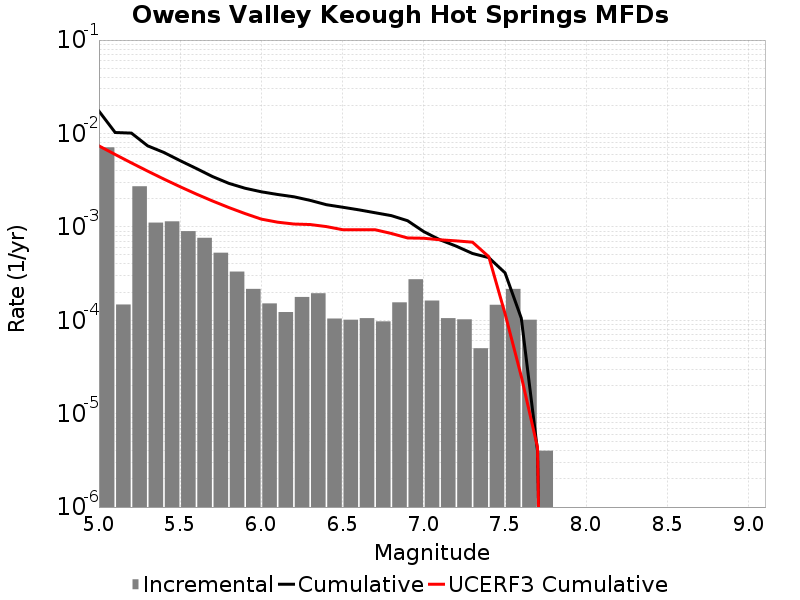

The table this chart was drawn from, first rows:
Magnitude, Incremental Rate, Cumulative Rate, UCERF3 Cumulative Rate
5.05, 0.007105, 0.01734, 0.007361
5.15, 1.474422E-4, 0.01024, 0.005955
5.25, 0.002719, 0.01009, 0.004839
5.35, 0.00111, 0.007369, 0.003952
5.45, 0.001145, 0.006259, 0.003247
5.55, 8.9969835E-4, 0.005113, 0.002688
5.65, 7.632893E-4, 0.004214, 0.002243
5.75, 5.2858534E-4, 0.00345, 0.00189
5.85, 3.3199572E-4, 0.002922, 0.001609
5.95, 2.1664977E-4, 0.00259, 0.001387
6.05, 1.5145424E-4, 0.002373, 0.00121
6.15, 1.22367E-4, 0.002222, 0.001122
6.25, 1.7753245E-4, 0.002099, 0.001072
6.35, 1.945836E-4, 0.001922, 0.001059
6.45, 1.0431286E-4, 0.001727, 0.001007
6.55, 1.0130383E-4, 0.001623, 9.3255175E-4
6.65, 1.0531586E-4, 0.001522, 9.3239994E-4
6.75, 9.72918E-5, 0.001416, 9.314745E-4
6.85, 1.5546627E-4, 0.001319, 8.496466E-4
6.95, 2.7482424E-4, 0.001163, 7.606693E-4
7.05, 1.6248733E-4, 8.8866526E-4, 7.5506326E-4
7.15, 1.0531586E-4, 7.2617794E-4, 7.2685967E-4
7.25, 1.0230684E-4, 6.2086206E-4, 7.0796534E-4
7.35, 5.015041E-5, 5.185552E-4, 6.850583E-4
7.45, 1.464392E-4, 4.6840485E-4, 4.788779E-4
7.55, 2.1664977E-4, 3.2196564E-4, 1.178039E-4
7.65, 1.0130383E-4, 1.0531586E-4, 2.5093004E-5
7.75, 4.012033E-6, 4.012033E-6, 4.3496125E-6
7.85, 0.0, 0.0, 0.0
7.95, 0.0, 0.0, 0.0
8.05, 0.0, 0.0, 0.0
8.15, 0.0, 0.0, 0.0
8.25, 0.0, 0.0, 0.0
8.35, 0.0, 0.0, 0.0
8.45, 0.0, 0.0, 0.0
8.55, 0.0, 0.0, 0.0
8.65, 0.0, 0.0, 0.0
8.75, 0.0, 0.0, 0.0
8.85, 0.0, 0.0, 0.0
8.95, 0.0, 0.0, 0.0
9.05, 0.0, 0.0, 0.0
